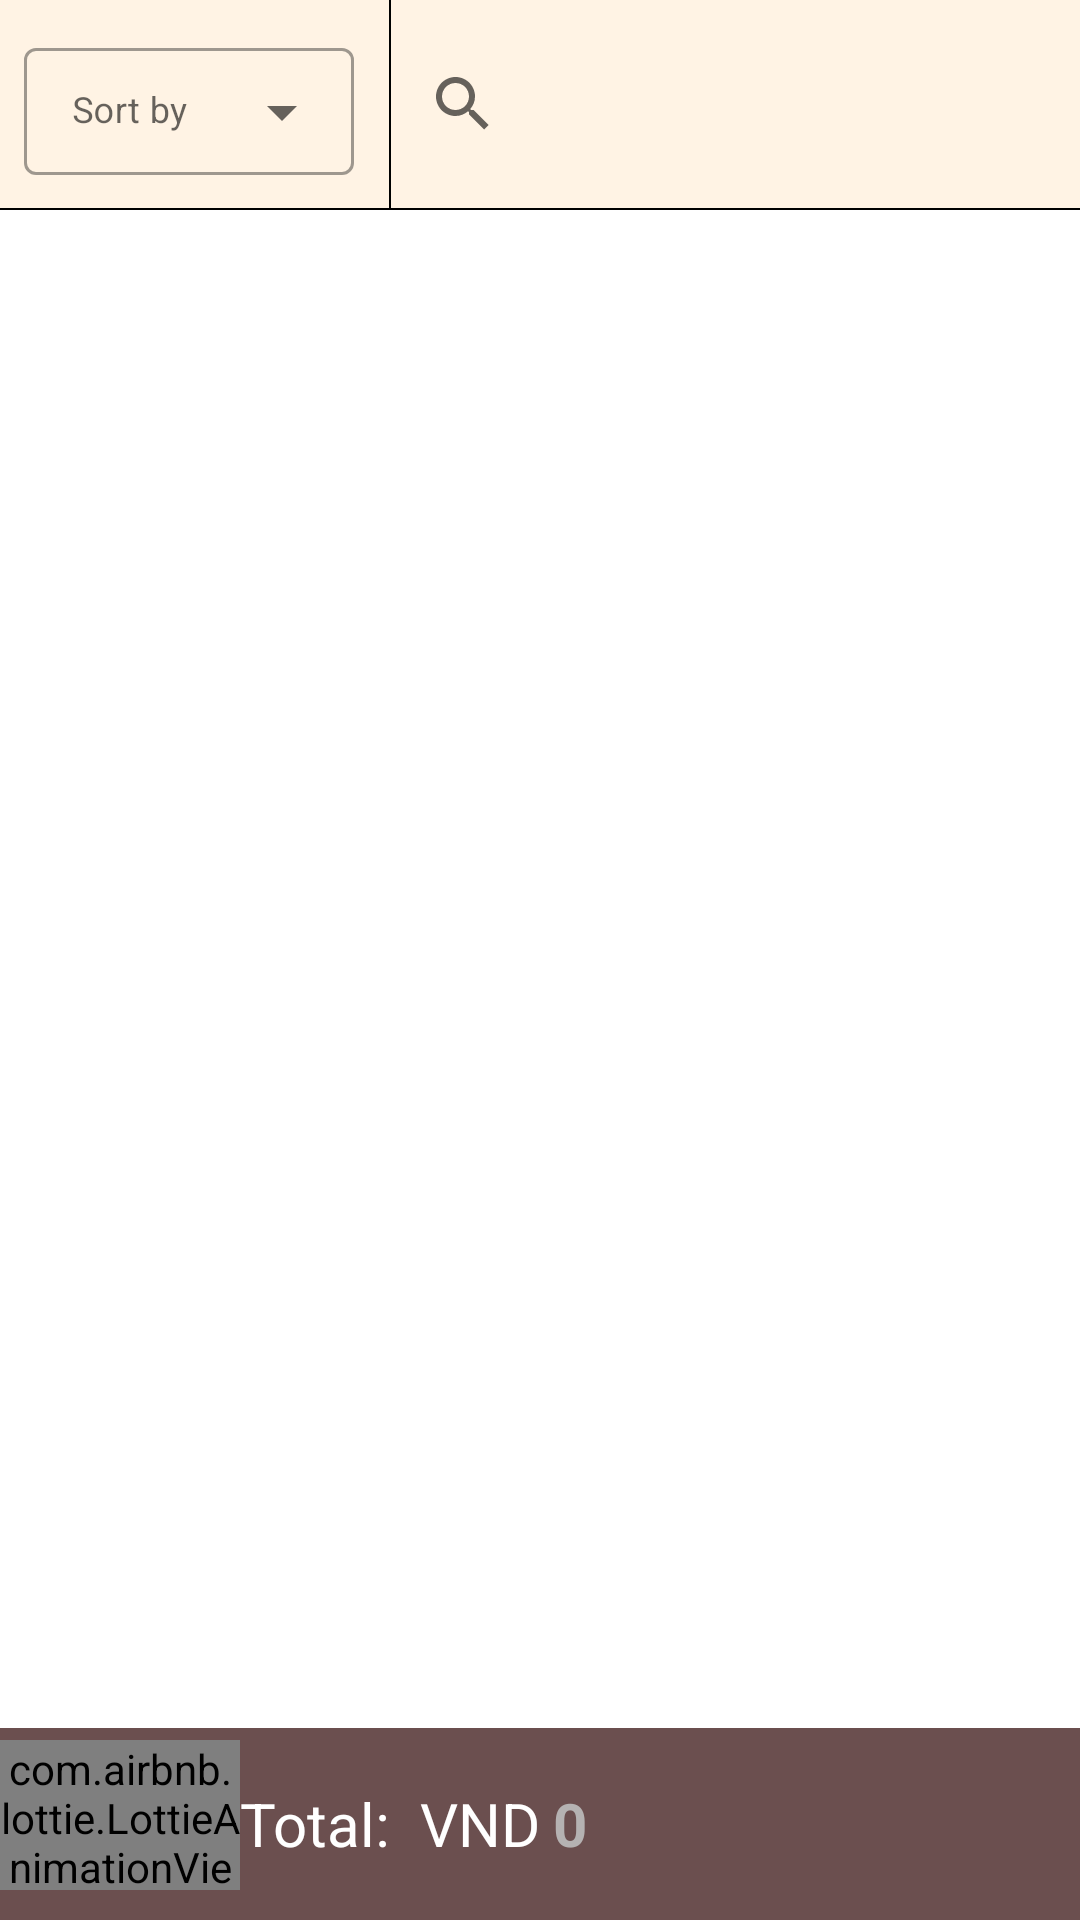

Reconstruct the res/layout file that produces this screen, plus the resources it refers to.
<!-- AndroidManifest.xml: application theme Theme_Light -->
<!-- res/layout/fragment_sales.xml -->
<?xml version="1.0" encoding="utf-8"?>
<LinearLayout xmlns:android="http://schemas.android.com/apk/res/android"
    xmlns:tools="http://schemas.android.com/tools"
    android:layout_width="match_parent"
    android:layout_height="match_parent"
    xmlns:app="http://schemas.android.com/apk/res-auto"
    android:background="?attr/white2black"
    android:orientation="vertical"
    tools:context=".fragment.SalesFragment">

    <LinearLayout
        android:layout_width="match_parent"
        android:layout_height="wrap_content"
        android:orientation="horizontal"
        android:background="?attr/kem2grey">

        <com.google.android.material.textfield.TextInputLayout
            android:id="@+id/drop_menu_sale"
            style="@style/Widget.MaterialComponents.TextInputLayout.OutlinedBox.Dense.ExposedDropdownMenu"
            android:layout_width="0.0000000000005dp"
            android:layout_height="wrap_content"
            android:layout_weight="1"
            android:hint="Sort by"
            app:hintTextColor="?attr/text_hint"
            android:padding="8dp">

            <AutoCompleteTextView
                android:id="@+id/drop_items_sale"
                android:layout_width="110dp"
                android:layout_height="wrap_content"
                android:inputType="none"
                android:textSize="12sp" />


        </com.google.android.material.textfield.TextInputLayout>
        <View
            android:layout_width="0.5dp"
            android:layout_height="match_parent"
            android:background="?attr/text_l2"
            android:layout_gravity="right"/>

        <SearchView
            android:id="@+id/search_sales"
            android:layout_width="100dp"
            android:layout_height="match_parent"
            android:layout_weight="1"
            android:gravity="center">
        </SearchView>
    </LinearLayout>

    <View
        android:layout_width="match_parent"
        android:layout_height="0.5dp"
        android:background="?attr/text_l2"
        android:layout_gravity="bottom"/>

    <androidx.recyclerview.widget.RecyclerView
        android:id="@+id/rcv_sales"
        android:layout_width="match_parent"
        android:layout_height="match_parent"
        android:scrollIndicators="right"
        android:layout_weight="1">

    </androidx.recyclerview.widget.RecyclerView>

    <LinearLayout
        android:id="@+id/cart"
        android:layout_width="match_parent"
        android:layout_height="wrap_content"
        android:orientation="horizontal"
        android:background="@color/primary_color2">

        <com.airbnb.lottie.LottieAnimationView
            android:layout_width="80dp"
            android:layout_height="50dp"
            android:layout_marginTop="4dp"
            android:layout_marginBottom="10dp"
            app:lottie_autoPlay="true"
            app:lottie_loop="true"
            app:lottie_rawRes="@raw/sale_cart2" />

        <TextView
            android:layout_width="wrap_content"
            android:layout_height="wrap_content"
            android:layout_gravity="center|center_horizontal"
            android:gravity="center|center_vertical"
            android:text="Total:  VND"
            android:textColor="@color/primary_text"
            android:textSize="20sp" />

        <TextView
            android:id="@+id/cart_total"
            android:layout_width="match_parent"
            android:layout_height="wrap_content"
            android:layout_gravity="center"
            android:layout_marginLeft="4dp"
            android:gravity="start"
            android:text="0"
            android:textStyle="bold"
            android:textColor="@color/empty_cart"
            android:textSize="20sp" />
    </LinearLayout>
</LinearLayout>
<!-- resources referenced by this layout -->
<resources>
  <color name="empty_cart">#B5B2B2</color>
  <color name="primary_color2">#6B4F4F</color>
  <color name="primary_text">#FFFFFFFF</color>
  <style name="Theme_Light" parent="Theme.MaterialComponents.DayNight.NoActionBar">
          
          <item name="colorPrimary">@color/purple_500</item>
          <item name="colorPrimaryVariant">@color/purple_700</item>
          <item name="colorOnPrimary">@color/white</item>
          
          <item name="colorSecondary">@color/teal_200</item>
          <item name="colorSecondaryVariant">@color/teal_700</item>
          <item name="colorOnSecondary">@color/black</item>
          
          <item name="android:statusBarColor" tools:targetApi="l">@color/primary_color</item>
          
          <item name="background_color">@color/primary_bg</item>
          <item name="text_l1">@color/primary_text</item>
          <item name="text_l2">@color/primary_text2</item>
          <item name="toolbar">@color/primary_color</item>
          <item name="primary_2">@color/primary_color2</item>
          <item name="text_kem">@color/tab_color</item>
          <item name="dialog_head">@color/primary_color</item>
          <item name="white2black">@color/white</item>
          <item name="dialog_bg">@color/white</item>
          <item name="text_hint">#6d6d6d</item>
          <item name="seperator">@color/selected_text</item>
          <item name="white2grey">@color/white</item>
          <item name="kem2black">@color/tab_color</item>
          <item name="kem2grey">@color/tab_color</item>
          <item name="button">@color/primary_color2</item>
          <item name="tab_color">@color/tab_color</item>
          <item name="unselected">@color/unselected_text</item>
          <item name="selected">@color/selected_text</item>
      </style>
  <color name="purple_500">#FF6200EE</color>
  <color name="purple_700">#FF3700B3</color>
  <color name="white">#FFFFFFFF</color>
  <color name="teal_200">#FF03DAC5</color>
  <color name="teal_700">#FF018786</color>
  <color name="black">#FF000000</color>
  <color name="primary_color">#483434</color>
  <color name="primary_bg">#FFFFFFFF</color>
  <color name="primary_text2">#FF000000</color>
  <color name="tab_color">#FFF3E4</color>
  <color name="selected_text">#3f3f3f</color>
  <color name="unselected_text">#a0a0a0</color>
</resources>
